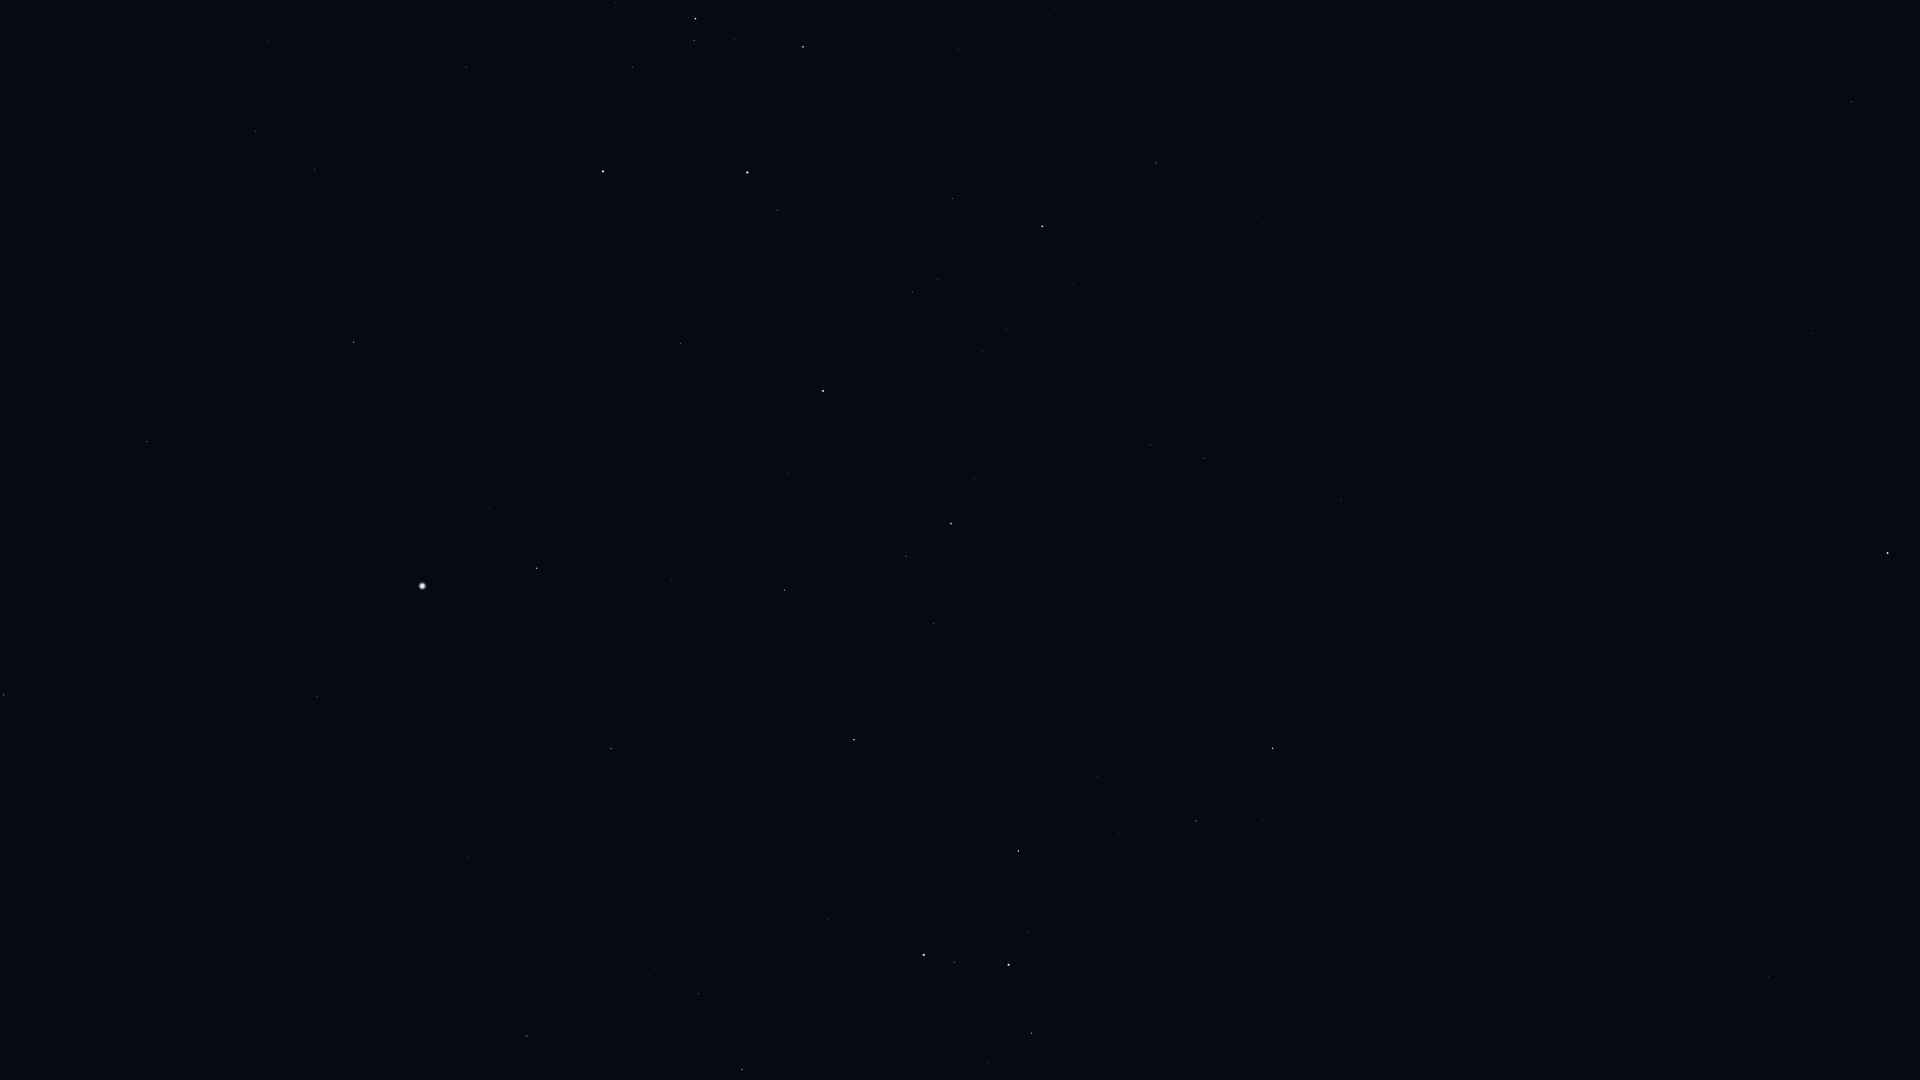

The file beside this chart, header and first rows:
Star_ID, Name, X, Y
21060, HIP 21060, 54, 971
21281, HIP 21281, 4, 695
21770, HIP 21770, 125, 1040
25918, HIP 25918, 15, 85
26069, HIP 26069, 147, 442
26380, Bubup, 47, 152
27100, HIP 27100, 144, 349
27321, HIP 27321, 317, 696
27530, HIP 27530, 266, 573
27628, Wazn, 527, 1036
27890, HIP 27890, 198, 402
28199, HIP 28199, 563, 1029
28328, HIP 28328, 467, 858
29034, Elkurud, 579, 957
30122, Furud, 742, 1069
30277, HIP 30277, 698, 994
30438, Canopus, 422, 586
31685, HIP 31685, 611, 749
31895, Nosaxa, 537, 635
32607, HIP 32607, 354, 342
32759, HIP 32759, 828, 920
32768, HIP 32768, 537, 568
33165, HIP 33165, 992, 1067
33579, Adhara, 924, 955
33856, Nganurganity, 954, 963
34444, Wezen, 1008, 965
34481, HIP 34481, 256, 131
35037, HIP 35037, 1028, 933
35228, HIP 35228, 315, 170
35264, HIP 35264, 854, 740
35904, Aludra, 1018, 851
36377, HIP 36377, 784, 590
37504, HIP 37504, 268, 42
38041, Tapecue, 634, 348
38146, HIP 38146, 1194, 821
38170, Azmidi, 1196, 821
39429, Naos, 951, 524
39757, Tureis, 1272, 748
39794, HIP 39794, 387, 66
41037, Avior, 603, 171
41312, HIP 41312, 466, 67
42515, HIP 42515, 1150, 445
42536, HIP 42536, 777, 210
42568, HIP 42568, 629, 119
42828, HIP 42828, 1204, 458
42913, Alsephina, 747, 173
43409, HIP 43409, 1341, 499
44816, Suhail, 1042, 226
45080, HIP 45080, 694, 40
45556, Aspidiske, 695, 19
45751, HIP 45751, 1783, 554
45941, Markeb, 803, 47
46390, Alphard, 1887, 553
46651, HIP 46651, 1156, 163
47202, Kalausi, 1103, 107
48356, Zhang, 1811, 334
48615, Felis, 1719, 267
48926, HIP 48926, 1318, 76
51069, HIP 51069, 1851, 102
